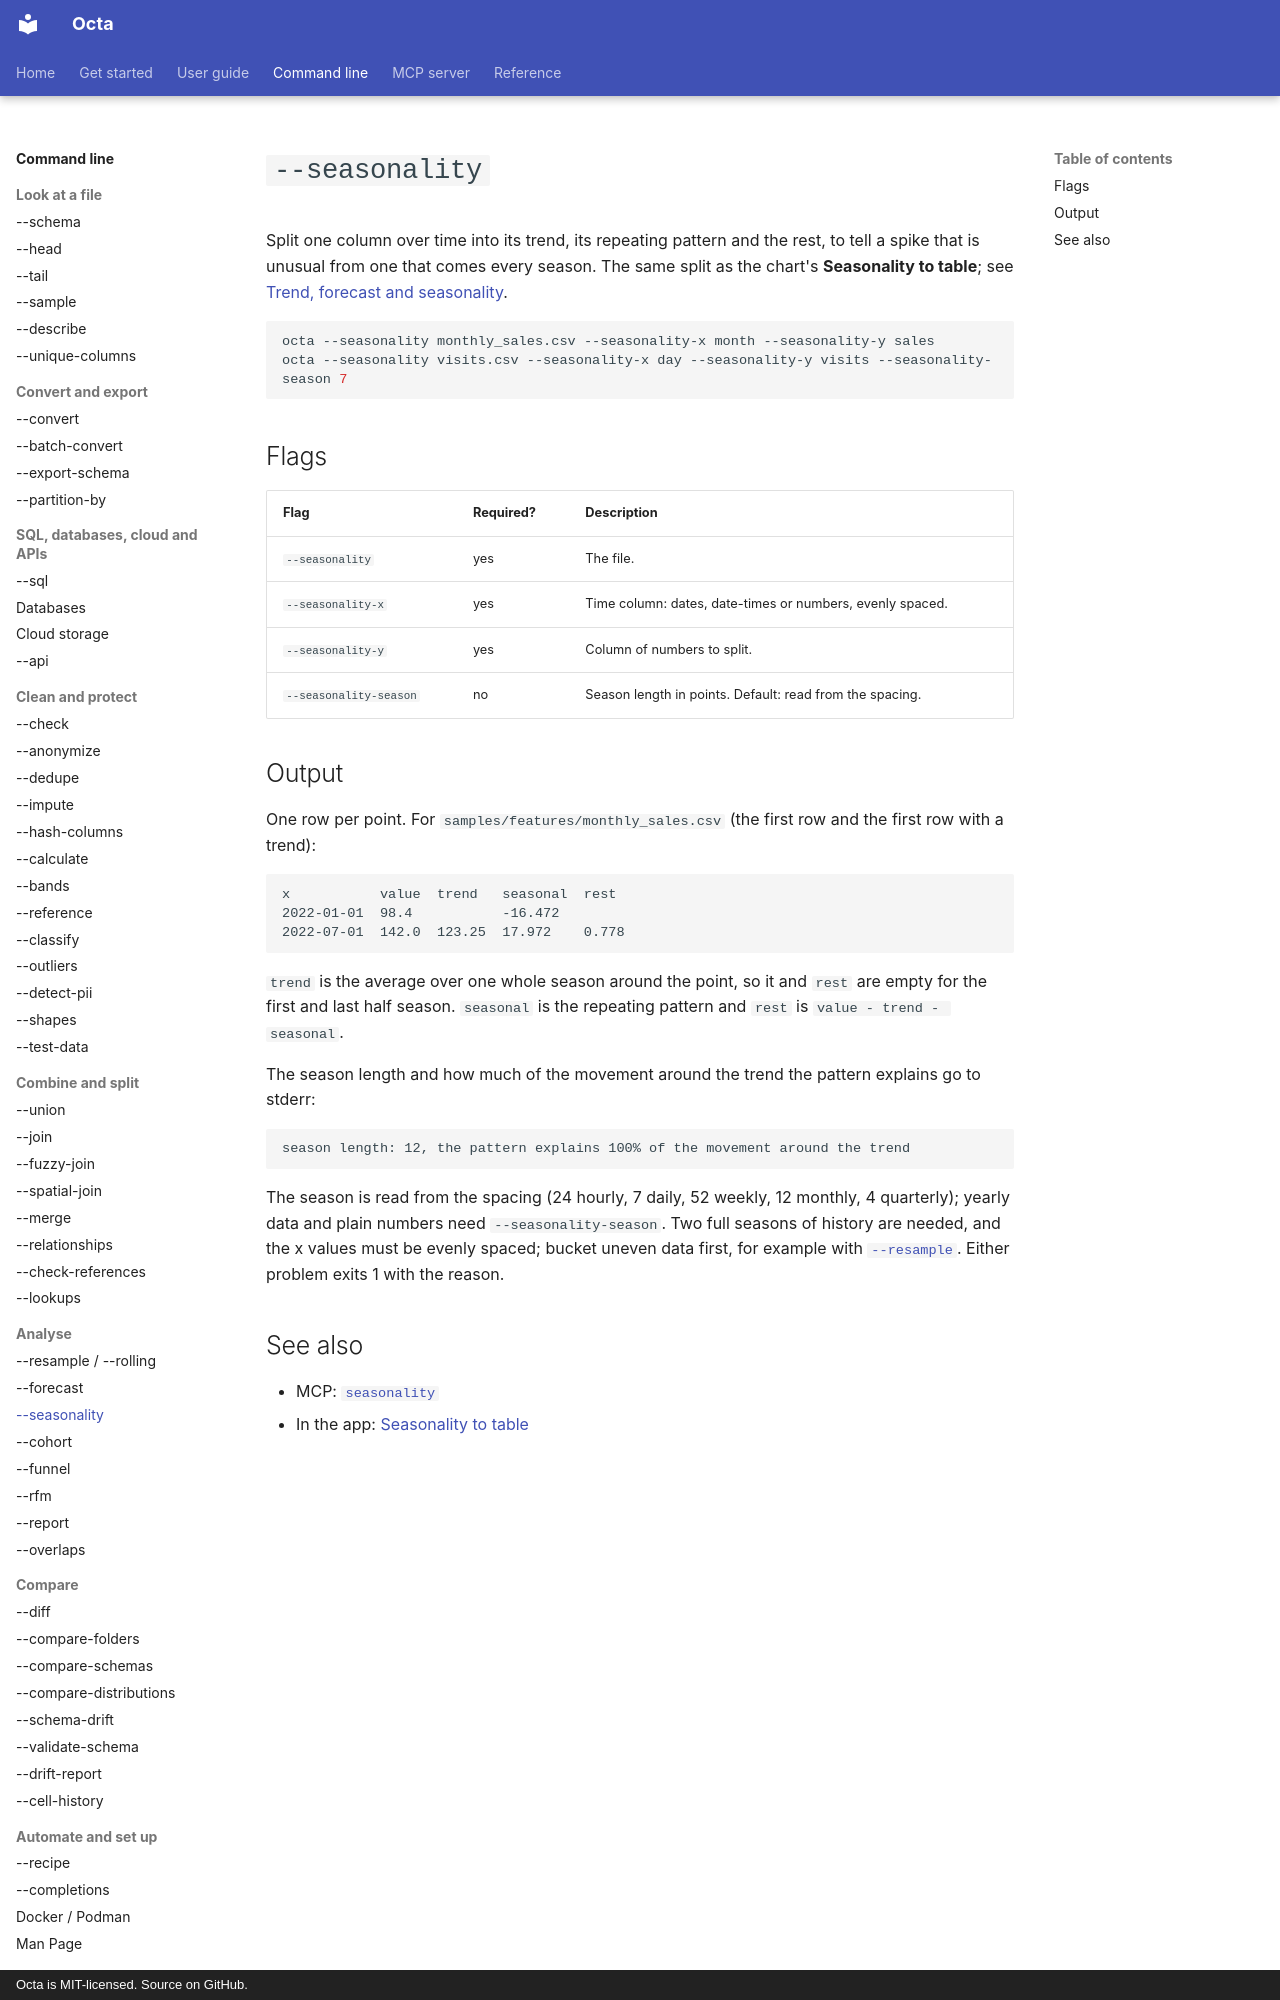

repository: thorstenfoltz/octa · page: cli/seasonality/index.html · generator: mkdocs · copyright: Octa is MIT-licensed. Source on GitHub.

# `--seasonality`

Split one column over time into its trend, its repeating pattern and the
rest, to tell a spike that is unusual from one that comes every season. The
same split as the chart's **Seasonality to table**; see
[Trend, forecast and seasonality](../usage/forecast.md#seasonality-to-table).

```sh
octa --seasonality monthly_sales.csv --seasonality-x month --seasonality-y sales
octa --seasonality visits.csv --seasonality-x day --seasonality-y visits --seasonality-season 7
```

## Flags

| Flag                   | Required? | Description                                               |
|------------------------|-----------|-----------------------------------------------------------|
| `--seasonality`        | yes       | The file.                                                 |
| `--seasonality-x`      | yes       | Time column: dates, date-times or numbers, evenly spaced. |
| `--seasonality-y`      | yes       | Column of numbers to split.                               |
| `--seasonality-season` | no        | Season length in points. Default: read from the spacing.  |

## Output

One row per point. For `samples/features/monthly_sales.csv` (the first row and
the first row with a trend):

```text
x           value  trend   seasonal  rest
2022-01-01  98.4           -16.472
2022-07-01  142.0  123.25  17.972    0.778
```

`trend` is the average over one whole season around the point, so it and
`rest` are empty for the first and last half season. `seasonal` is the
repeating pattern and `rest` is `value - trend - seasonal`.

The season length and how much of the movement around the trend the pattern
explains go to stderr:

```text
season length: 12, the pattern explains 100% of the movement around the trend
```

The season is read from the spacing (24 hourly, 7 daily, 52 weekly, 12
monthly, 4 quarterly); yearly data and plain numbers need
`--seasonality-season`. Two full seasons of history are needed, and the x
values must be evenly spaced; bucket uneven data first, for example with
[`--resample`](timeseries.md). Either problem exits 1 with the reason.
